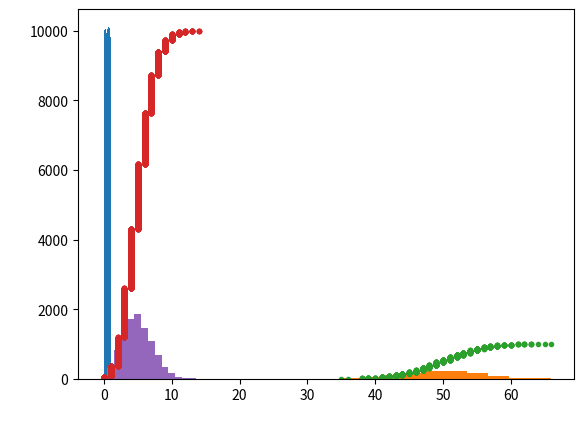

This chart was generated by the following Python code:
""" Chapter 3 Thinking Probabilistically-- Discrete Variables"""

import matplotlib.pyplot as plt
import numpy as np

# ------------------------------------------------------ #
# Generating random numbers using the np.random module
# Seed the random number generator:42
np.random.seed(42)

# Initialize random numbers: random_numbers
random_numbers = np.empty(100000)

# Generate random numbers by looping over range(100000)
for i in range(100000):
    random_numbers[i] = np.random.random()

# Plot a histogram
_ = plt.hist(random_numbers)


# plt.show()


# ------------------------------------------------------ #
# The np.random module and Bernoulli trials
def perform_bernoulli_trials(n, p):
    """Perform n Bernoulli trials with success probability p
        and return number of successes."""
    # Initialize number of successes: n_success
    n_success = 0

    # Perform trials
    for i in range(n):
        random_number = np.random.random()
        if random_number < p:
            n_success += 1

    return n_success


# ------------------------------------------------------ #
# How many defaults might we expect?
# Seed random number generator
np.random.seed(42)

# Initialize the number of defaults: n_defaults
n_defaults = np.empty(1000)

# Write a for loop with 1000 iterations to compute the number of defaults per 100 loans using the
# perform_bernoulli_trials() function. It accepts two arguments: the number of trials n - in this case 100 - and the
# probability of success p - in this case the probability of a default, which is 0.05. On each iteration of the loop
# store the result in an entry of n_defaults
for i in range(1000):
    n_defaults[i] = perform_bernoulli_trials(100, 0.5)

# Plot the histogram with default number of bins; label your axes
_ = plt.hist(n_defaults)
_ = plt.xlabel('number of defaults out of 100 loans')
_ = plt.ylabel('probability')
# plt.show()


# ------------------------------------------------------ #
# Will the bank fail?
# Plot the number of defaults you got from the previous exercise,
# in your namespace as n_defaults, as a CDF. The ecdf() function you wrote in the first chapter
def ecdf(data):
    """Compute ECDF for a one-dimensional array of measurements."""
    n = len(data)
    t = np.sort(data)
    z = np.arange(1, len(t) + 1 / n)
    return t, z


x, y = ecdf(n_defaults)

# Plot the ECDF with labeled axes

_ = plt.plot(x, y, marker='.', linestyle='none')
_ = plt.xlabel('x')
_ = plt.ylabel('y')
# plt.show()

# Compute the number of 100-loan simulations with 10 or more defaults: n_lose_money
n_lose_money = np.sum(n_defaults >= 10)

# Compute and print probability of losing money
print('Probability of losing money =', n_lose_money / len(n_defaults))

# ------------------------------------------------------ #
# Sampling out of the Binomial distribution
# Take 10,000 samples out of the binomial distribution, use parameters n = 100 and p = 0.05,
# and set the size keyword argument to 10000
n_defaults = np.random.binomial(100, 0.05, size=10000)

# Compute CDF: x, y
x, y = ecdf(n_defaults)

# plot de CDF With axis labels:
_ = plt.plot(x, y, marker='.', linestyle='none')
_ = plt.xlabel('')
_ = plt.ylabel('')

# Show the plot
# plt.show()

# ------------------------------------------------------ #
# Plotting the Binomial PMF
# Compute bin edges: bins
bins = np.arange(0, max(n_defaults) + 1.5) - 0.5

# Generate histogram
plt.hist(n_defaults, bins=bins)

# Label axes
_ = plt.xlabel(' ')
_ = plt.ylabel(' ')

# Show the plot
# plt.show()

# ------------------------------------------------------ #
# Relationship between Binomial and Poisson distributions
# Draw 10,000 samples out of Poisson distribution: samples_poisson
sample_poisson = np.random.poisson(10, 10000)

# Print the mean and std
print('Poisson:     ', np.mean(sample_poisson),
                       np.std(sample_poisson))

# Specify values of n and p to consider for Binomial: n, p
n = [20, 100, 1000]
p = [0.5, 0.1, 0.01]

# Draw 10,000 samples for each n,p pair: samples_binomial
for i in range(3):
    samples_binomial = np.random.binomial(n[i], p[i], size=10000 )

# Print results
    print('n =', n[i], 'Binom:', np.mean(samples_binomial),
                                 np.std(samples_binomial))

# ------------------------------------------------------ #
# Was 2015 anomalous?
# Draw 10,000 samples out of Poisson distribution: n_nohitters
n_nohitters = np.random.poisson(251/115, 10000)

# Compute number of samples that are seven or greater: n_large
n_large = np.sum(n_nohitters >= 7)

# Compute probability of getting seven or more: p_large
p_large = n_large / 10000

# Print the result
print('Probability of seven or more no-hitters:', p_large)

# ------------------------------------------------------ #
